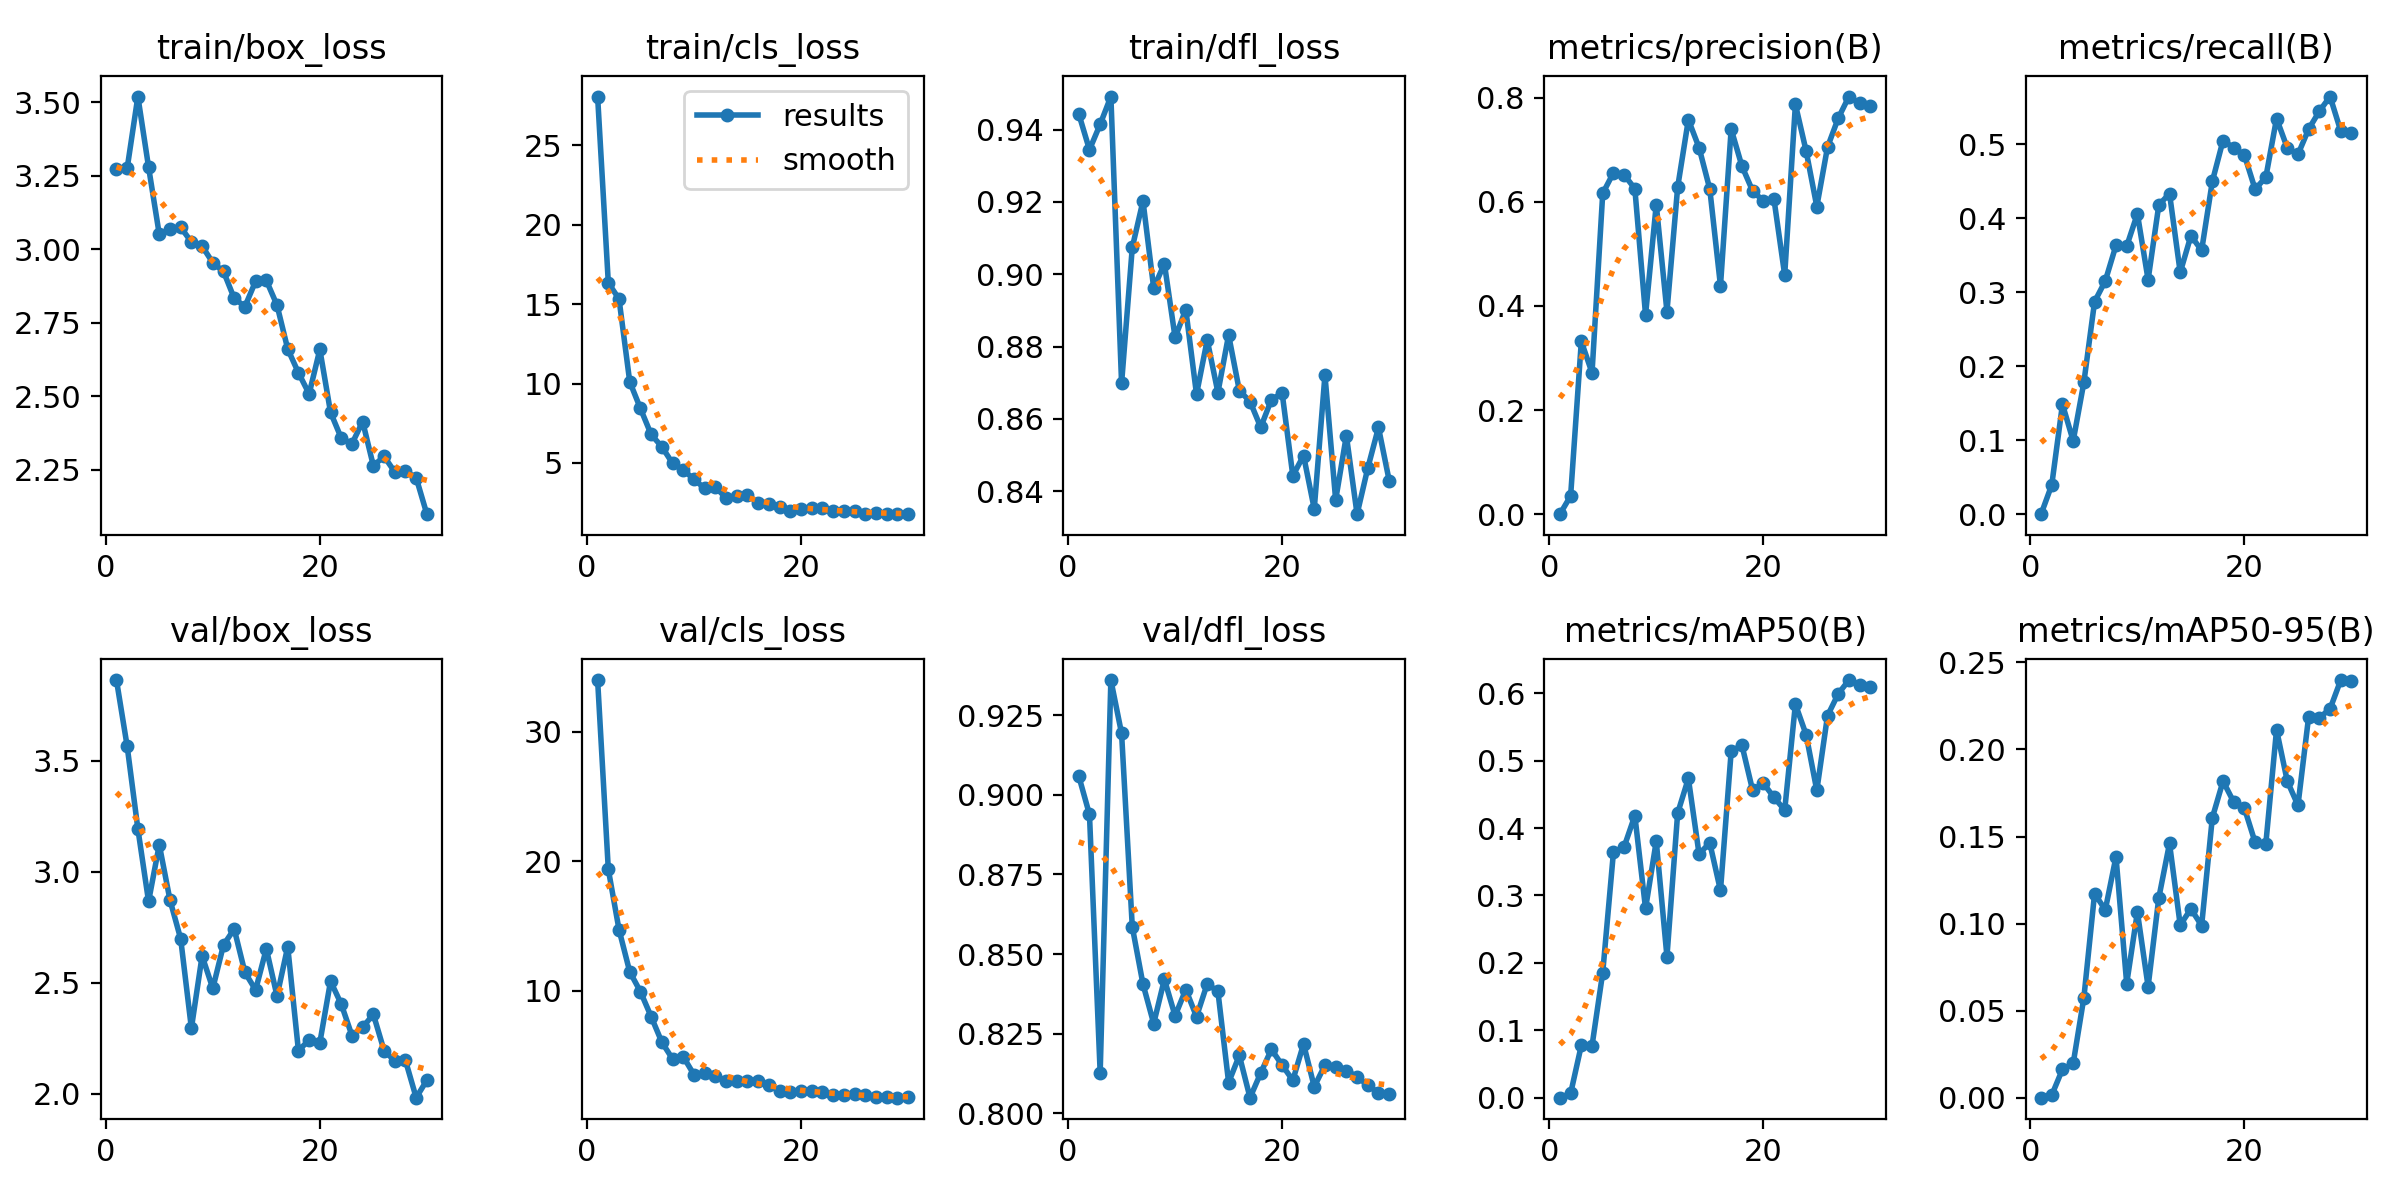

Values plotted in this chart, from the file beside it:
epoch, time, train/box_loss, train/cls_loss, train/dfl_loss, metrics/precision(B), metrics/recall(B), metrics/mAP50(B), metrics/mAP50-95(B), val/box_loss, val/cls_loss, val/dfl_loss, lr/pg0, lr/pg1, lr/pg2
1, 151.7, 3.273, 28.08, 0.9444, 0, 0, 0, 0, 3.864, 34, 0.9059, 0.000655, 0.000655, 0.000655
2, 297, 3.275, 16.34, 0.9345, 0.035, 0.0396, 0.00625, 0.00147, 3.566, 19.37, 0.8938, 0.001278, 0.001278, 0.001278
3, 450.1, 3.519, 15.33, 0.9415, 0.3318, 0.1485, 0.07764, 0.01629, 3.193, 14.71, 0.8128, 0.001857, 0.001857, 0.001857
4, 666, 3.279, 10.12, 0.9492, 0.2716, 0.09901, 0.07699, 0.01963, 2.866, 11.45, 0.936, 0.001802, 0.001802, 0.001802
5, 810.8, 3.05, 8.433, 0.8698, 0.6161, 0.1782, 0.1856, 0.05749, 3.122, 9.916, 0.9192, 0.001736, 0.001736, 0.001736
6, 968.3, 3.069, 6.795, 0.9074, 0.6556, 0.2871, 0.3639, 0.1172, 2.873, 7.987, 0.8586, 0.00167, 0.00167, 0.00167
7, 1136, 3.075, 6.022, 0.9203, 0.6519, 0.3152, 0.3721, 0.1079, 2.698, 6.01, 0.8406, 0.001604, 0.001604, 0.001604
8, 1329, 3.024, 4.981, 0.8962, 0.6251, 0.3633, 0.4184, 0.1384, 2.295, 4.714, 0.8282, 0.001538, 0.001538, 0.001538
9, 1502, 3.01, 4.565, 0.9029, 0.3827, 0.3622, 0.2806, 0.06554, 2.621, 4.887, 0.8421, 0.001472, 0.001472, 0.001472
10, 1678, 2.954, 3.974, 0.8825, 0.5946, 0.4059, 0.3804, 0.1066, 2.474, 3.504, 0.8306, 0.001406, 0.001406, 0.001406
11, 1840, 2.924, 3.398, 0.8902, 0.3889, 0.3168, 0.2093, 0.0638, 2.67, 3.616, 0.8389, 0.00134, 0.00134, 0.00134
12, 1999, 2.833, 3.48, 0.8668, 0.6279, 0.4178, 0.422, 0.1148, 2.742, 3.358, 0.8304, 0.001274, 0.001274, 0.001274
13, 2139, 2.805, 2.794, 0.8818, 0.7576, 0.4333, 0.4736, 0.146, 2.547, 3.037, 0.8407, 0.001208, 0.001208, 0.001208
14, 2319, 2.891, 2.899, 0.8673, 0.7039, 0.3267, 0.3614, 0.0991, 2.467, 3.006, 0.8383, 0.001142, 0.001142, 0.001142
15, 2439, 2.894, 2.965, 0.8832, 0.6246, 0.3762, 0.3779, 0.1085, 2.653, 3.003, 0.8097, 0.001076, 0.001076, 0.001076
16, 2544, 2.809, 2.506, 0.8678, 0.4386, 0.3564, 0.3073, 0.0988, 2.44, 3.02, 0.8182, 0.00101, 0.00101, 0.00101
17, 2648, 2.66, 2.386, 0.8648, 0.7395, 0.4497, 0.5135, 0.1608, 2.662, 2.708, 0.805, 0.000944, 0.000944, 0.000944
18, 2755, 2.58, 2.211, 0.8577, 0.6687, 0.505, 0.5231, 0.1818, 2.193, 2.213, 0.8127, 0.000878, 0.000878, 0.000878
19, 2857, 2.508, 1.992, 0.8653, 0.621, 0.495, 0.4562, 0.1698, 2.242, 2.129, 0.8201, 0.000812, 0.000812, 0.000812
20, 2962, 2.659, 2.08, 0.8671, 0.6017, 0.4852, 0.4665, 0.1662, 2.229, 2.227, 0.8152, 0.000746, 0.000746, 0.000746
21, 3065, 2.445, 2.153, 0.8442, 0.6046, 0.439, 0.4455, 0.1466, 2.507, 2.259, 0.8104, 0.00068, 0.00068, 0.00068
22, 3172, 2.357, 2.158, 0.8498, 0.4592, 0.4555, 0.4265, 0.146, 2.404, 2.187, 0.8218, 0.000614, 0.000614, 0.000614
23, 3285, 2.338, 2.006, 0.8351, 0.787, 0.5346, 0.5836, 0.2113, 2.262, 1.923, 0.8084, 0.000548, 0.000548, 0.000548
24, 3407, 2.414, 1.951, 0.8721, 0.6977, 0.495, 0.5385, 0.1819, 2.299, 1.932, 0.8152, 0.000482, 0.000482, 0.000482
25, 3520, 2.263, 1.97, 0.8376, 0.5909, 0.4862, 0.4558, 0.1679, 2.357, 2.037, 0.8146, 0.000416, 0.000416, 0.000416
26, 3627, 2.295, 1.787, 0.8554, 0.7049, 0.5203, 0.5666, 0.2189, 2.194, 1.889, 0.8135, 0.00035, 0.00035, 0.00035
27, 3744, 2.242, 1.827, 0.8336, 0.7603, 0.5445, 0.599, 0.2182, 2.147, 1.776, 0.8115, 0.000284, 0.000284, 0.000284
28, 3852, 2.244, 1.805, 0.8464, 0.8021, 0.5644, 0.6195, 0.2233, 2.149, 1.755, 0.8088, 0.000218, 0.000218, 0.000218
29, 3961, 2.223, 1.799, 0.8576, 0.7888, 0.5177, 0.6123, 0.2399, 1.982, 1.719, 0.8065, 0.000152, 0.000152, 0.000152
30, 4077, 2.099, 1.775, 0.8429, 0.7834, 0.5149, 0.6084, 0.2394, 2.061, 1.75, 0.8062, 8.6e-05, 8.6e-05, 8.6e-05
